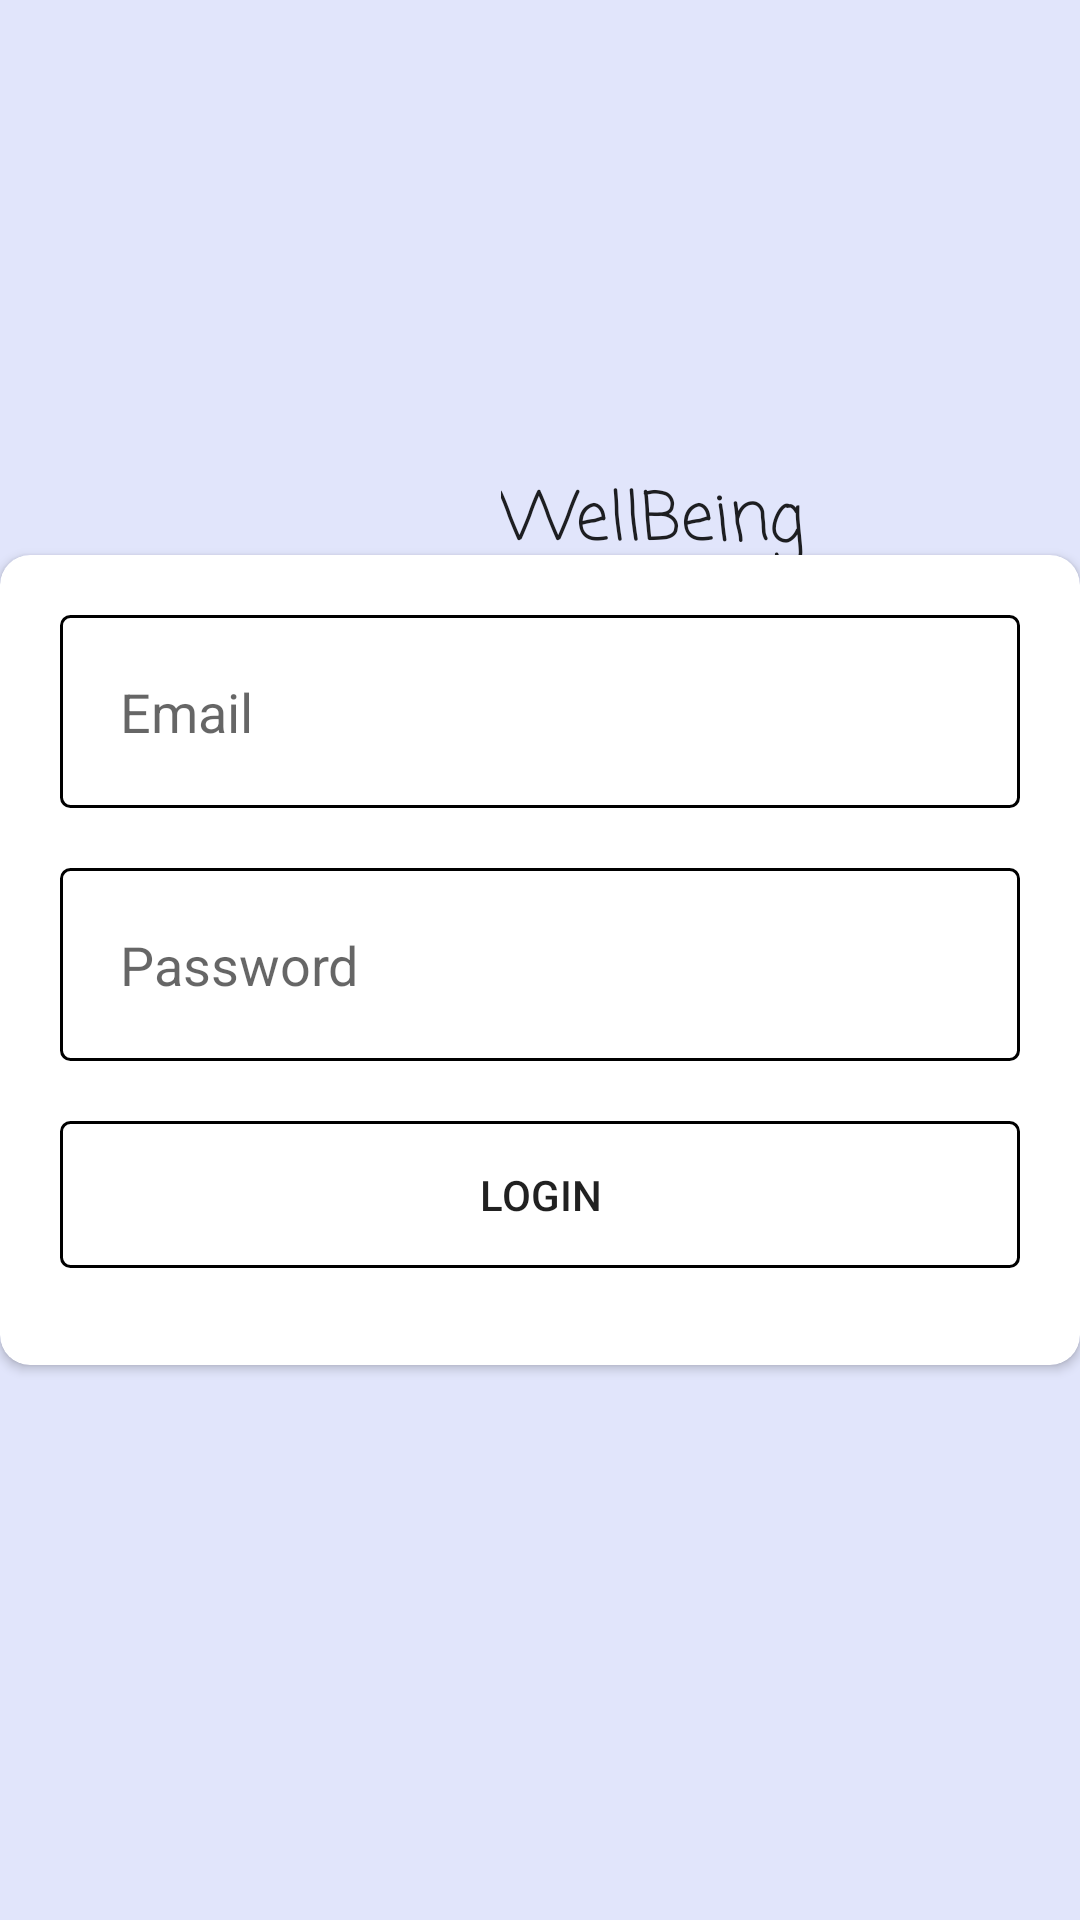

This screen was rendered from an Android layout file. Write that file and the resources it references.
<!-- AndroidManifest.xml: application theme Theme.Wellbeing -->
<!-- res/layout/activity_main.xml -->
<?xml version="1.0" encoding="utf-8"?>
<RelativeLayout xmlns:android="http://schemas.android.com/apk/res/android"
    xmlns:app="http://schemas.android.com/apk/res-auto"
    xmlns:tools="http://schemas.android.com/tools"
    android:layout_width="match_parent"
    android:layout_height="match_parent"
    android:background="#E1E5FB"
    tools:context=".LoginActivity">


    <androidx.cardview.widget.CardView
        android:layout_width="370dp"
        android:layout_height="270dp"
        android:layout_centerInParent="true"
        android:elevation="5dp"
        app:cardCornerRadius="10dp">


        <RelativeLayout
            android:layout_width="wrap_content"
            android:layout_height="match_parent">


            <EditText
                android:id="@+id/email"
                android:layout_width="match_parent"
                android:layout_height="wrap_content"
                android:layout_marginStart="20dp"
                android:layout_marginTop="20dp"
                android:layout_marginEnd="20dp"
                android:autofillHints="emailAddress"
                android:background="@drawable/outline"
                android:hint="@string/email"
                android:inputType="textEmailAddress"
                android:padding="20dp" />


            <EditText
                android:id="@+id/password"
                android:layout_width="match_parent"
                android:layout_height="wrap_content"
                android:layout_below="@+id/email"
                android:layout_marginStart="20dp"
                android:layout_marginTop="20dp"
                android:layout_marginEnd="20dp"
                android:autofillHints="password"
                android:background="@drawable/outline"
                android:hint="@string/password"
                android:inputType="textPassword"
                android:padding="20dp" />


            <Button
                android:id="@+id/login"
                android:layout_width="match_parent"
                android:layout_height="wrap_content"
                android:layout_below="@+id/password"
                android:layout_marginStart="20dp"
                android:layout_marginTop="20dp"
                android:layout_marginEnd="20dp"
                android:background="@drawable/outline"
                android:padding="15dp"
                android:text="@string/login" />


        </RelativeLayout>


    </androidx.cardview.widget.CardView>

    <TextView
        android:id="@+id/textView"
        android:layout_width="wrap_content"
        android:layout_height="wrap_content"
        android:layout_alignParentStart="true"
        android:layout_alignParentTop="true"
        android:layout_marginStart="167dp"
        android:layout_marginTop="157dp"
        android:fontFamily="casual"
        android:text="WellBeing"
        android:textAppearance="@style/TextAppearance.AppCompat.Large" />
</RelativeLayout>
<!-- resources referenced by this layout -->
<resources>
  <!-- drawable outline (drawable) -->
  <?xml version="1.0" encoding="utf-8"?>
  <shape xmlns:android="http://schemas.android.com/apk/res/android" android:shape="rectangle"
      >
  
      <corners android:radius="3dp"/>
      <stroke android:width="1dp"/>
  
  
  </shape>
  <string name="email">Email</string>
  <string name="login">Login</string>
  <string name="password">Password</string>
  <style name="Theme.Wellbeing" parent="Base.Theme.Wellbeing" />
  <style name="Base.Theme.Wellbeing" parent="Theme.MaterialComponents.DayNight.NoActionBar">
          
          
      </style>
</resources>
